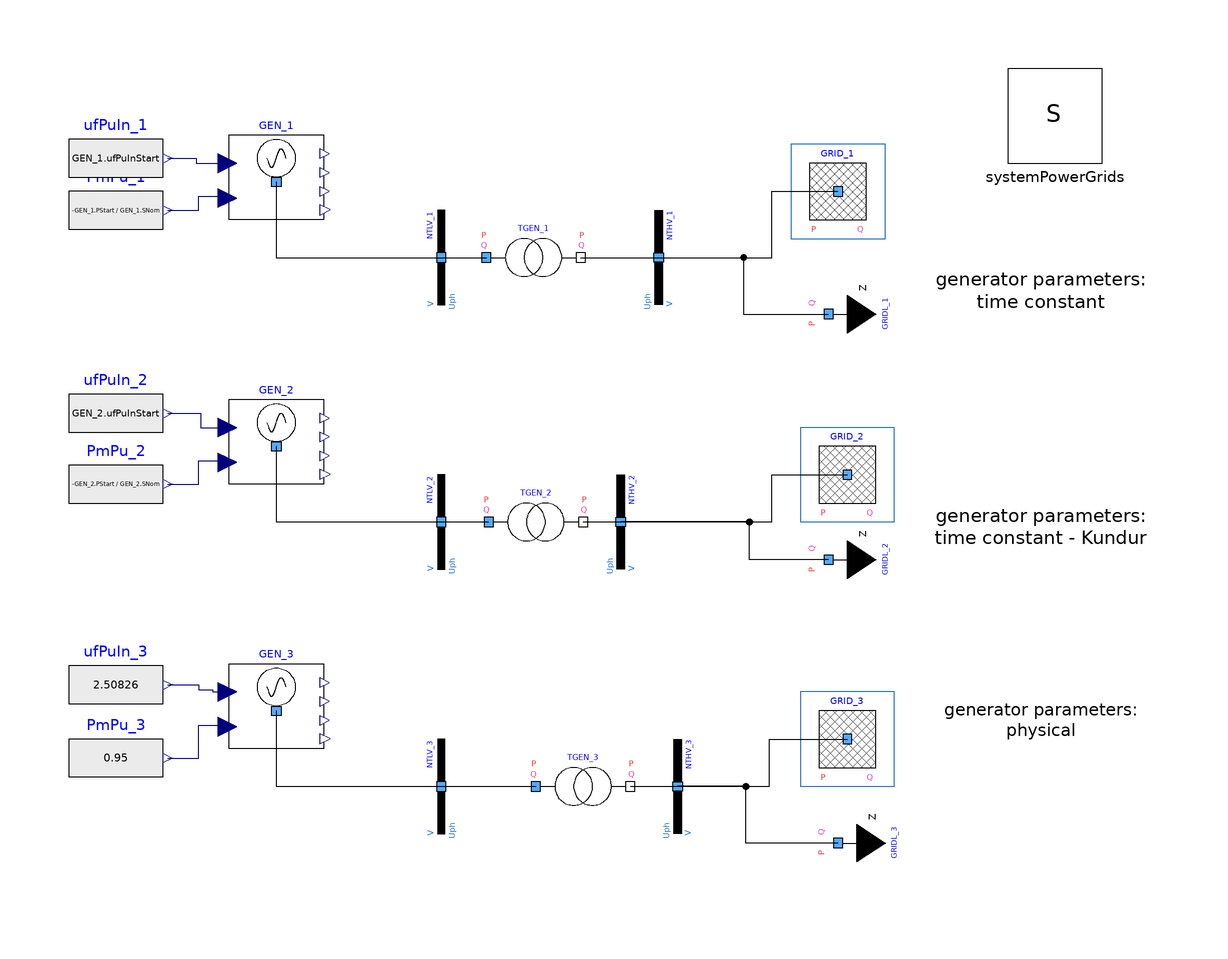

The Modelica model whose source follows is shown above as a component diagram (icons at their Placement, wires along their Line points).

model StaticGridDifferentGeneratorParam "Systems operating in steady-state with different generator parameterss"
  extends Modelica.Icons.Example;
  inner PowerGridsMC.Electrical.System systemPowerGrids annotation (
    Placement(visible = true, transformation(origin={95.5, 64},  extent = {{-10, -10}, {10, 10}}, rotation = 0)));

// First Grid
  PowerGridsMC.Electrical.Machines.SynchronousMachine4Windings GEN_1(H = 4, PStart = -4.75e+08, QStart = -1.56e+08,SNom = 5e+08, Tpd0 = 5.143, Tppd0 = 0.042, Tppq0 = 0.083, Tpq0 = 2.16, UNom = 21000, UPhaseStart = 0.161156, UStart = 21e3 * 0.9917, portVariablesPhases = true, raPu = 0, xdPu = 2, xlPu = 0.15, xpdPu = 0.35, xppdPu = 0.25, xppqPu = 0.3, xpqPu = 0.5, xqPu = 1.8)  annotation (
    Placement(transformation(origin = {-69.5, 50}, extent = {{-10, 10}, {10, -10}}, rotation = -0)));
  PowerGridsMC.Electrical.Buses.Bus NTLV_1(SNom = 5e+08, UNom = 21000, portVariablesPhases = true, portVariablesPu = true)  annotation (
    Placement(visible = true, transformation(origin={-34.5, 34},  extent = {{-10, -10}, {10, 10}}, rotation = 90)));
  PowerGridsMC.Electrical.Buses.Bus NTHV_1(SNom = 5e+08, UNom = 380000, portVariablesPhases = true, portVariablesPu = true)  annotation (
    Placement(visible = true, transformation(origin={11.5, 34},  extent = {{-10, 10}, {10, -10}}, rotation = 90)));
  PowerGridsMC.Electrical.Branches.TransformerFixedRatio TGEN_1(PStartA = 4.75e+08, PStartB = -4.75e+08, QStartA = 1.56e+08, QStartB = -7.6e+07, R = 0.15e-2 * 419 ^ 2 / 500, SNom = 5e+08, UNomA = 21000, UNomB = 419000, UPhaseStartA = 0.161156, UPhaseStartB = 0, UStartA = 0.9917 * 21e3, UStartB = 0.95227 * 380e3, X = 16e-2 * 419 ^ 2 / 500, portVariablesPhases = true, portVariablesPu = true, rFixed = 419 / 21)  annotation (
    Placement(visible = true, transformation(origin={-15, 34},    extent = {{-10, -10}, {10, 10}}, rotation = 0)));
  PowerGridsMC.Electrical.Buses.EquivalentGrid GRID_1(R_X = 1 / 10, SNom = 5e+08, SSC = 2.5e+09, UNom = 380000, URef = 1.05 * 380e3, c = 1.1, portVariablesPhases = true, portVariablesPu = true)  annotation (
    Placement(visible = true, transformation(origin={49.5, 48},  extent = {{-10, -10}, {10, 10}}, rotation = 0)));
  PowerGridsMC.Electrical.Loads.LoadZeta GRIDL_1(
    PRefConst=4.75e+08,
    QRefConst=7.6e+07,
    SNom=5e+08,
    UNom=380000,
    URef=1.05*380e3,
    portVariablesPhases=true,
    portVariablesPu=true) annotation (Placement(visible=true, transformation(
        origin={47.5,22},
        extent={{-10,-10},{10,10}},
        rotation=90)));
  Modelica.Blocks.Sources.RealExpression PmPu_1(y = -GEN_1.PStart / GEN_1.SNom)  annotation (
    Placement(transformation(origin = {-103.5, 44}, extent = {{-10, -10}, {10, 10}})));
  Modelica.Blocks.Sources.RealExpression ufPuIn_1(y = GEN_1.ufPuInStart)  annotation (
    Placement(transformation(origin = {-103.5, 55}, extent = {{-10, -10}, {10, 10}})));
  // Second Grid - Transformer nominal voltage changed
  PowerGridsMC.Electrical.Machines.SynchronousMachine4Windings GEN_2(H = 4, PStart = -4.75e+08, QStart = -1.56e+08,SNom = 5e+08, Tpd0 = 5.143, Tppd0 = 0.042, Tppq0 = 0.083, Tpq0 = 2.16, UNom = 21000, UPhaseStart = 0.161156, UStart = 21e3 * 0.9917, excitationPuType = PowerGridsMC.Types.Choices.ExcitationPuType.Kundur, portVariablesPhases = true, raPu = 0, xdPu = 2, xlPu = 0.15, xpdPu = 0.35, xppdPu = 0.25, xppqPu = 0.3, xpqPu = 0.5, xqPu = 1.8)  annotation (
    Placement(transformation(origin = {-69.5, -6}, extent = {{-10, 10}, {10, -10}}, rotation = -0)));
  PowerGridsMC.Electrical.Buses.Bus NTLV_2(SNom = 5e+08, UNom = 21000, portVariablesPhases = true, portVariablesPu = true)  annotation (
    Placement(visible = true, transformation(origin={-34.5, -22},  extent = {{-10, -10}, {10, 10}}, rotation = 90)));
  PowerGridsMC.Electrical.Buses.Bus NTHV_2(SNom = 5e+08, UNom = 380000, portVariablesPhases = true, portVariablesPu = true)  annotation (
    Placement(visible = true, transformation(origin={3.5, -22},    extent = {{-10, 10}, {10, -10}}, rotation = 90)));
  PowerGridsMC.Electrical.Branches.TransformerFixedRatio TGEN_2(PStartA = 4.75e+08, PStartB = -4.75e+08, QStartA = 1.56e+08, QStartB = -7.6e+07, R = 0.15e-2 * 419 ^ 2 / 500, SNom = 5e+08, UNomA = 21000, UNomB = 419000, UPhaseStartA = 0.161156, UPhaseStartB = 0, UStartA = 0.9917 * 21e3, UStartB = 0.95227 * 380e3, X = 16e-2 * 419 ^ 2 / 500, portVariablesPhases = true, portVariablesPu = true, rFixed = 419 / 21)  annotation (
    Placement(visible = true, transformation(origin={-14.5, -22},  extent = {{-10, -10}, {10, 10}}, rotation = 0)));
  PowerGridsMC.Electrical.Buses.EquivalentGrid GRID_2(R_X = 1 / 10, SNom = 5e+08, SSC = 2.5e+09, UNom = 380000, URef = 1.05 * 380e3, c = 1.1, portVariablesPhases = true, portVariablesPu = true)  annotation (
    Placement(visible = true, transformation(origin={51.5, -12},  extent = {{-10, -10}, {10, 10}}, rotation = 0)));
  PowerGridsMC.Electrical.Loads.LoadZeta GRIDL_2(
    PRefConst=4.75e+08,
    QRefConst=7.6e+07,
    SNom=5e+08,
    UNom=380000,
    URef=1.05*380e3,
    portVariablesPhases=true,
    portVariablesPu=true) annotation (Placement(visible=true, transformation(
        origin={47.5,-30},
        extent={{-10,-10},{10,10}},
        rotation=90)));
  Modelica.Blocks.Sources.RealExpression PmPu_2(y = -GEN_2.PStart / GEN_2.SNom)  annotation (
    Placement(transformation(origin = {-103.5, -14}, extent = {{-10, -10}, {10, 10}})));
  Modelica.Blocks.Sources.RealExpression ufPuIn_2(y = GEN_2.ufPuInStart)  annotation (
    Placement(transformation(origin = {-103.5, 1}, extent = {{-10, -10}, {10, 10}})));

// Third Grid - Generator Nominal Voltage changed
  PowerGridsMC.Electrical.Machines.SynchronousMachine4WindingsInternalParameters GEN_3(H = 4, LDPu = 0.2, LQ1Pu = 0.444231, LQ2Pu = 0.2625, LdPu = 0.15, LfPu = 0.224242, LqPu = 0.15, MdPu = 1.85, MqPu = 1.65, PStart = -4.75e+08, QStart = -1.56e+08,SNom = 5e+08, UNom = 21000, UPhaseStart = 0.161156, UStart = 21e3 * 0.9917, mrcPu = 0, portVariablesPhases = true, rDPu = 0.0303152, rQ1Pu = 0.00308618, rQ2Pu = 0.0234897, raPu = 0, rfPu = 0.00128379)  annotation (
    Placement(transformation(origin = {-69.5, -62}, extent = {{-10, 10}, {10, -10}}, rotation = -0)));
  PowerGridsMC.Electrical.Buses.Bus NTLV_3(SNom = 5e+08, UNom = 21000, portVariablesPhases = true, portVariablesPu = true)  annotation (
    Placement(visible = true, transformation(origin={-34.5, -78},  extent = {{-10, -10}, {10, 10}}, rotation = 90)));
  PowerGridsMC.Electrical.Buses.Bus NTHV_3(SNom = 5e+08, UNom = 380000, portVariablesPhases = true, portVariablesPu = true)  annotation (
    Placement(visible = true, transformation(origin={15.5, -78},  extent = {{-10, 10}, {10, -10}}, rotation = 90)));
  PowerGridsMC.Electrical.Branches.TransformerFixedRatio TGEN_3(PStartA = 4.75e+08, PStartB = -4.75e+08, QStartA = 1.56e+08, QStartB = -7.6e+07, R = 0.15e-2 * 419 ^ 2 / 500, SNom = 5e+08, UNomA = 21000, UNomB = 419000, UPhaseStartA = 0.161156, UPhaseStartB = 0, UStartA = 0.9917 * 21e3, UStartB = 0.95227 * 380e3, X = 16e-2 * 419 ^ 2 / 500, portVariablesPhases = true, portVariablesPu = true, rFixed = 419 / 21)  annotation (
    Placement(visible = true, transformation(origin={-4.5, -78},   extent = {{-10, -10}, {10, 10}}, rotation = 0)));
  PowerGridsMC.Electrical.Buses.EquivalentGrid GRID_3(R_X = 1 / 10, SNom = 5e+08, SSC = 2.5e+09, UNom = 380000, URef = 1.05 * 380e3, c = 1.1, portVariablesPhases = true, portVariablesPu = true)  annotation (
    Placement(visible = true, transformation(origin={51.5, -68},  extent = {{-10, -10}, {10, 10}}, rotation = 0)));
  PowerGridsMC.Electrical.Loads.LoadZeta GRIDL_3(
    PRefConst=4.75e+08,
    QRefConst=7.6e+07,
    SNom=5e+08,
    UNom=380000,
    URef=1.05*380e3,
    portVariablesPhases=true,
    portVariablesPu=true) annotation (Placement(visible=true, transformation(
        origin={49.5,-90},
        extent={{-10,-10},{10,10}},
        rotation=90)));
  Modelica.Blocks.Sources.RealExpression PmPu_3(y = 0.95)  annotation (
    Placement(transformation(origin = {-103.5, -72}, extent = {{-10, -10}, {10, 10}})));
  Modelica.Blocks.Sources.RealExpression ufPuIn_3(y = 2.50826)  annotation (
    Placement(transformation(origin = {-103.5, -56.5}, extent = {{-10, -10}, {10, 10}})));
equation
  connect(PmPu_1.y, GEN_1.pmPuIn)
    annotation (Line(points={{-92.5,44},{-86, 44}, {-86, 47}, {-80, 47}}, color={0,0,127}));
  connect(ufPuIn_1.y, GEN_1.ufPuIn) annotation (
    Line(points = {{-92.5, 55}, {-86.5, 55}, {-86.5, 54}, {-80, 54}}, color = {0, 0, 127}));
  connect(PmPu_2.y, GEN_2.pmPuIn)
    annotation (Line(points={{-92.5,-14},{-86, -14}, {-86, -9}, {-80, -9}}, color={0,0,127}));
  connect(ufPuIn_2.y, GEN_2.ufPuIn) annotation (
    Line(points = {{-92.5, 1}, {-85.5, 1}, {-85.5, -2}, {-80, -2}}, color = {0, 0, 127}));
  connect(PmPu_3.y, GEN_3.pmPuIn)
    annotation (Line(points={{-92.5,-72},{-86, -72}, {-86, -65}, {-80, -65}}, color={0,0,127}));
  connect(ufPuIn_3.y, GEN_3.ufPuIn) annotation (
    Line(points = {{-92.5, -56.5}, {-86, -56.5}, {-86, -57.5}, {-83, -57.5}, {-83, -58}, {-80, -58}}, color = {0, 0, 127}));
  connect(GEN_1.terminal, NTLV_1.terminal) annotation (
    Line(points = {{-69.5, 50}, {-69.5, 34}, {-34.5, 34}}));
  connect(NTLV_1.terminal, TGEN_1.terminalA) annotation (
    Line(points = {{-34.5, 34}, {-25, 34}}));
  connect(TGEN_1.terminalB, NTHV_1.terminal) annotation (
    Line(points = {{-5, 34}, {11.5, 34}}));
  connect(NTHV_1.terminal, GRID_1.terminal) annotation (
    Line(points = {{11.5, 34}, {35.5, 34}, {35.5, 48}, {49.5, 48}}));
  connect(NTHV_1.terminal, GRIDL_1.terminal) annotation (
    Line(points = {{11.5, 34}, {29.5, 34}, {29.5, 22}, {47.5, 22}}));
  connect(GEN_2.terminal, NTLV_2.terminal) annotation (
    Line(points = {{-69.5, -6}, {-69.5, -22}, {-34.5, -22}}));
  connect(NTLV_2.terminal, TGEN_2.terminalA) annotation (
    Line(points = {{-34.5, -22}, {-24.5, -22}}));
  connect(TGEN_2.terminalB, NTHV_2.terminal) annotation (
    Line(points = {{-4.5, -22}, {3.5, -22}}));
  connect(NTHV_2.terminal, GRID_2.terminal) annotation (
    Line(points = {{3.5, -22}, {35.5, -22}, {35.5, -12}, {51.5, -12}}));
  connect(GEN_3.terminal, NTLV_3.terminal) annotation (
    Line(points = {{-69.5, -62}, {-69.5, -78}, {-34.5, -78}}));
  connect(NTLV_3.terminal, TGEN_3.terminalA) annotation (
    Line(points = {{-34.5, -78}, {-14.5, -78}}));
  connect(TGEN_3.terminalB, NTHV_3.terminal) annotation (
    Line(points = {{5.5, -78}, {15.5, -78}}));
  connect(NTHV_3.terminal, GRID_3.terminal) annotation (
    Line(points = {{15.5, -78}, {35, -78}, {35, -68}, {51.5, -68}}));
  connect(GRIDL_2.terminal, NTHV_2.terminal) annotation (
    Line(points={{47.5,-30},{30.75,-30},{30.75,-22},{3.5,-22}}));
  connect(GRIDL_3.terminal, NTHV_3.terminal) annotation (
    Line(points={{49.5,-90},{30,-90},{30,-78},{15.5,-78}}));

annotation (
     experiment(StartTime = 0, StopTime = 2, Tolerance = 1e-6, Interval = 0.004),
    __OpenModelica_commandLineOptions = "--daeMode --tearingMethod=minimalTearing",
    __OpenModelica_simulationFlags(nls="kinsol", lv="LOG_INIT_HOMOTOPY"),
    Diagram(coordinateSystem(extent={{-120,-100},{120,80}},      grid={2,2}),        graphics={Text(origin = {100.5, 28}, extent = {{-33, 4}, {17, -6}}, textString = "generator parameters:
time constant"), Text(origin = {108.5, -58}, extent = {{-37, 4}, {5, -16}}, textString = "generator parameters:
physical"), Text(origin = {118.5, -12}, extent = {{-49, 4}, {-3, -26}}, textString = "generator parameters:
time constant - Kundur")}),
    Icon(coordinateSystem(extent={{-100,-100},{100,100}}, grid={2,2})),
    Documentation(info="<html>
<p><i><span style=\"font-family: Arial; font-size: 12pt;\">Library PowerGridsMC was forked from https://github.com/PowerGrids/PowerGrids on 22 November 2024.</span></i></p>
<p><i><span style=\"font-size: 12pt;\">The following info is derived from the original version on that source, modified whenever changes introduced in this fork require this.</span></i></p>
<p>************************** </p>
</html>"));
end StaticGridDifferentGeneratorParam;